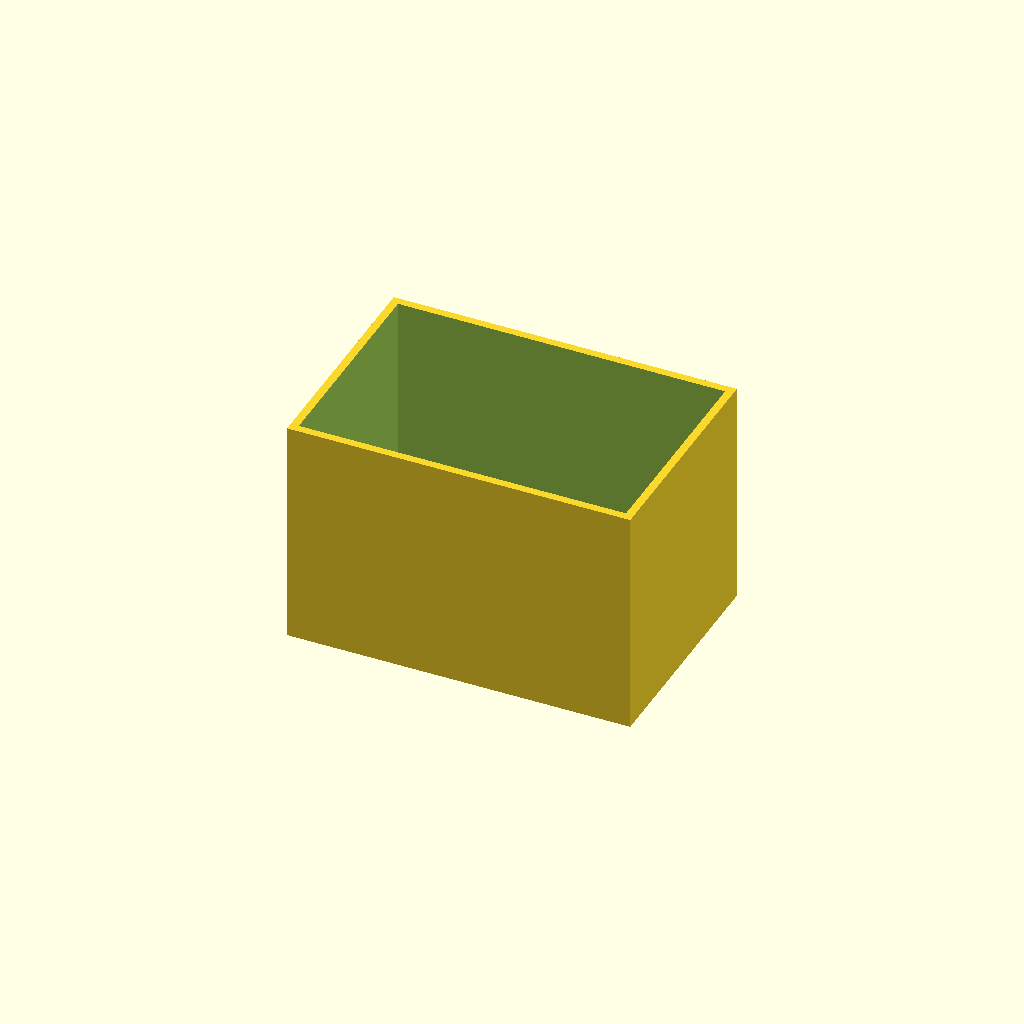
Cell 1: the model at its default parameters.
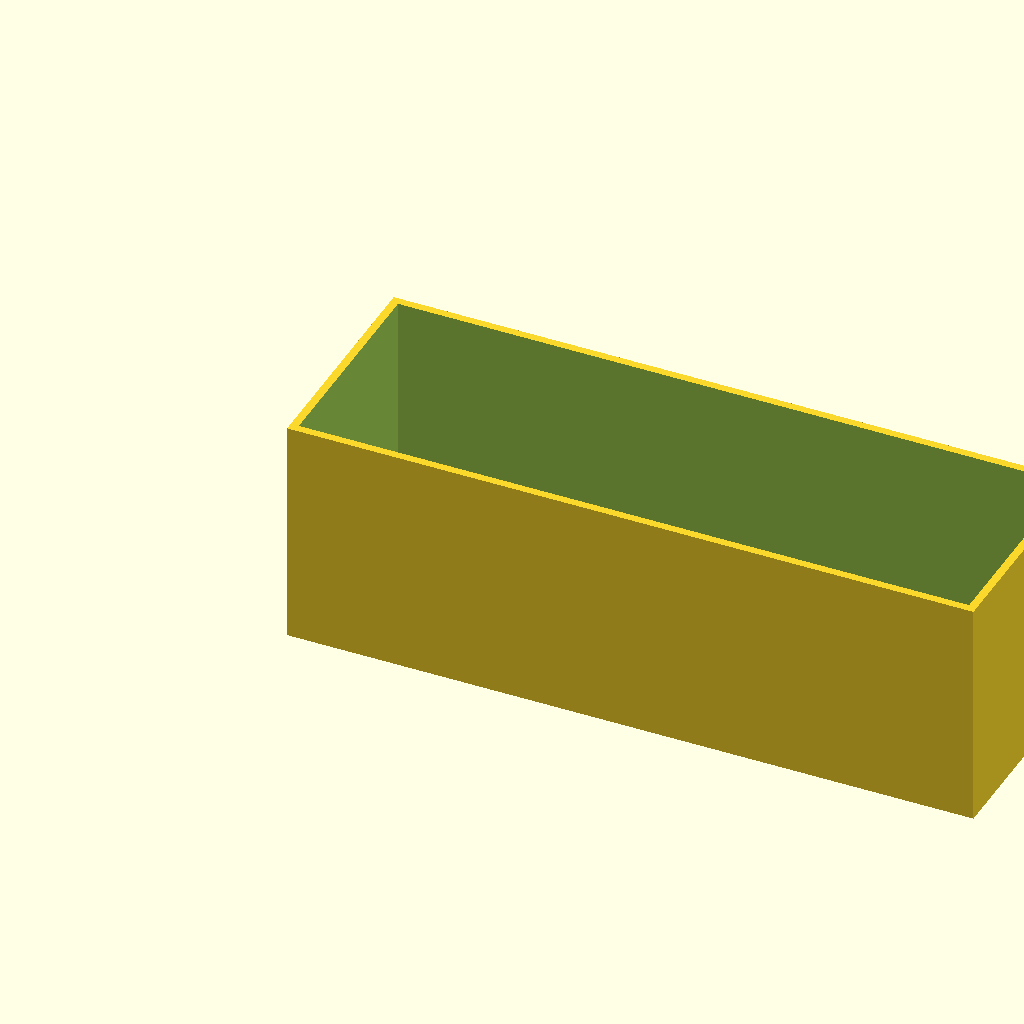
Cell 2: box_l = 120 (everything else at default).
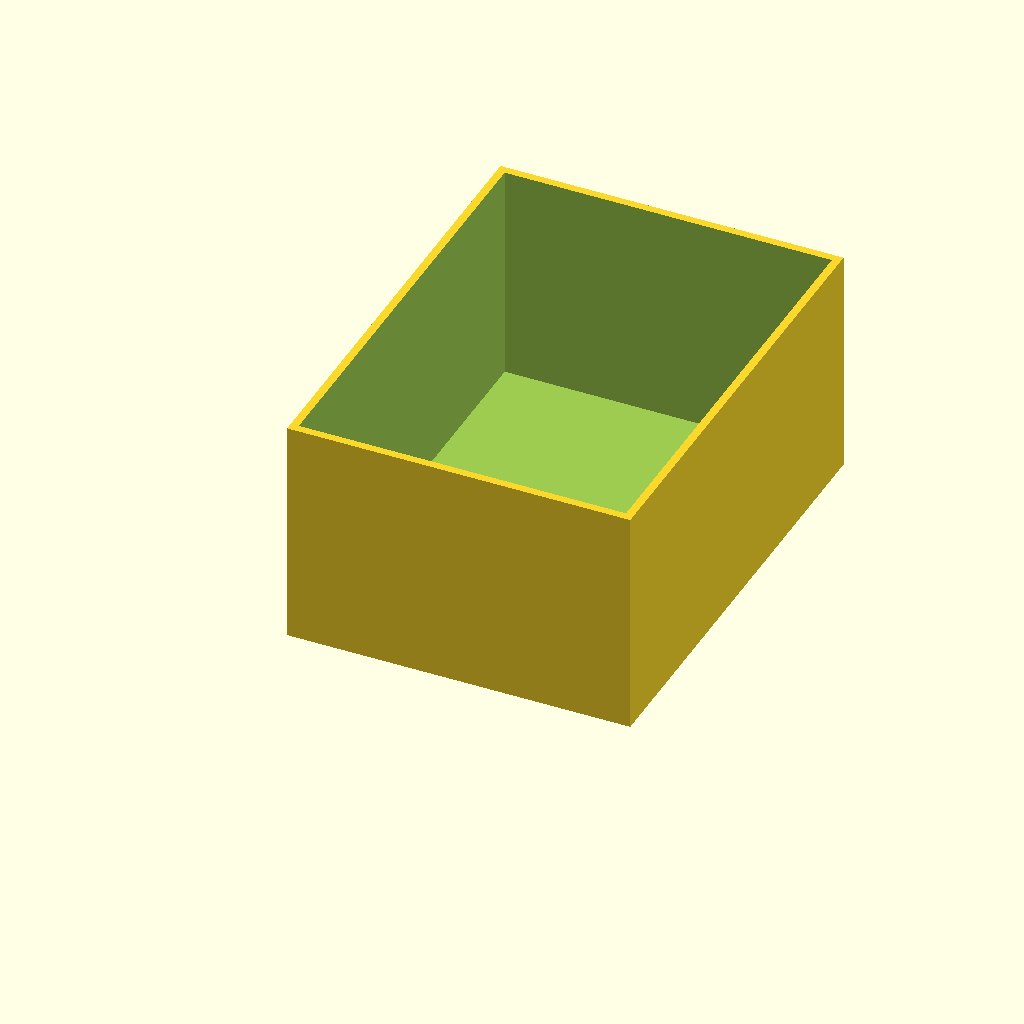
Cell 3: the same model with box_w = 80.
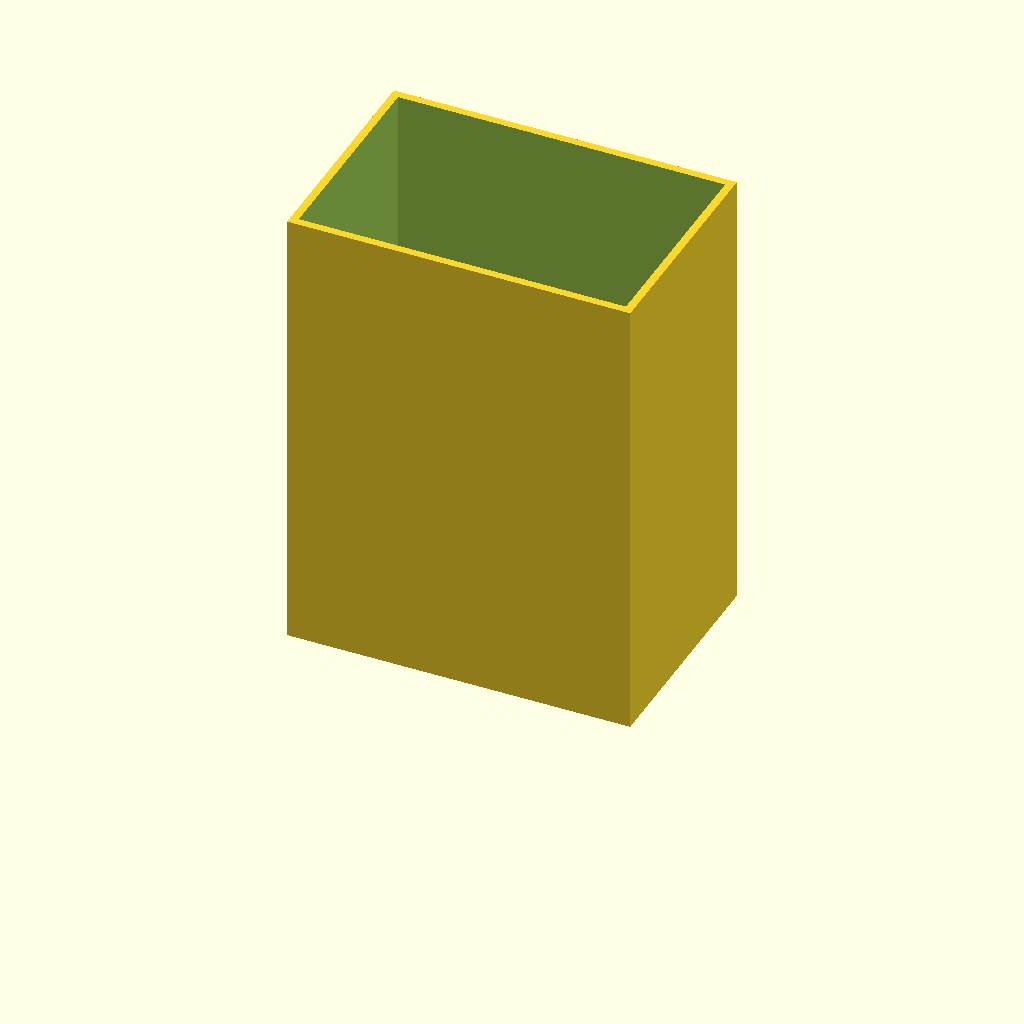
Cell 4: box_h = 80 (everything else at default).
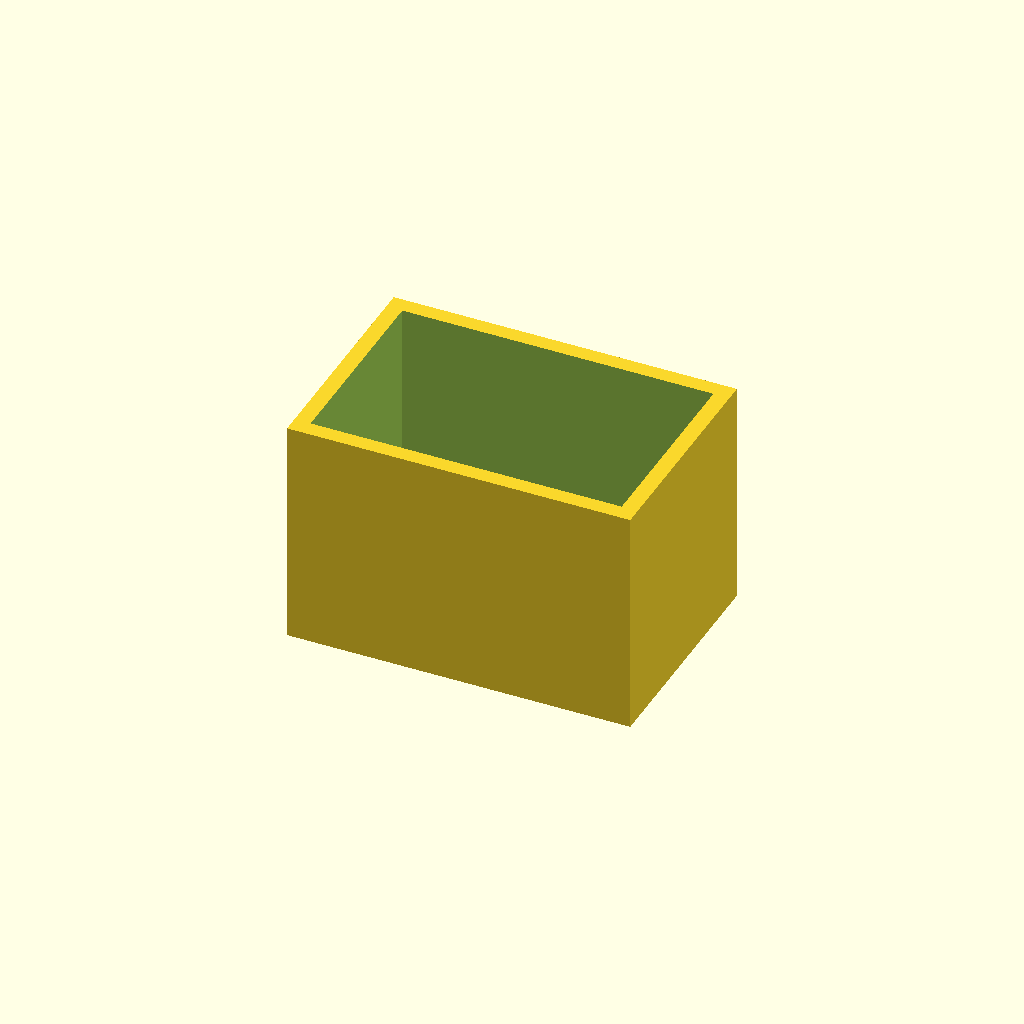
Cell 5 — wall set to 2.8, the other parameters unchanged.
All cells are drawn from one camera (rotation 55°, 0°, 25°, orthographic, colour scheme Cornfield), so only the parameter changes between them.
OpenSCAD source file optional_data/data/scale1/thinwalls/part_0027.scad:
$fn = 32;

// ----------------------------------------------------------------------
// Open box: 1.4 mm walls
// ----------------------------------------------------------------------

// --- parameters (mm) ---
box_l = 60;               // outer length, X
box_w = 40;               // outer width, Y
box_h = 40;               // outer height, Z
wall = 1.4;               // wall thickness
floor = 1.5;              // floor thickness

difference() {
  cube([box_l, box_w, box_h]);
  translate([wall, wall, floor])
    cube([box_l - 2 * wall, box_w - 2 * wall, box_h]);
}
Customizer parameters (derived from the source; name, type, default, range or options):
box_l: number, default 60
box_w: number, default 40
box_h: number, default 40
wall: number, default 1.4
floor: number, default 1.5
